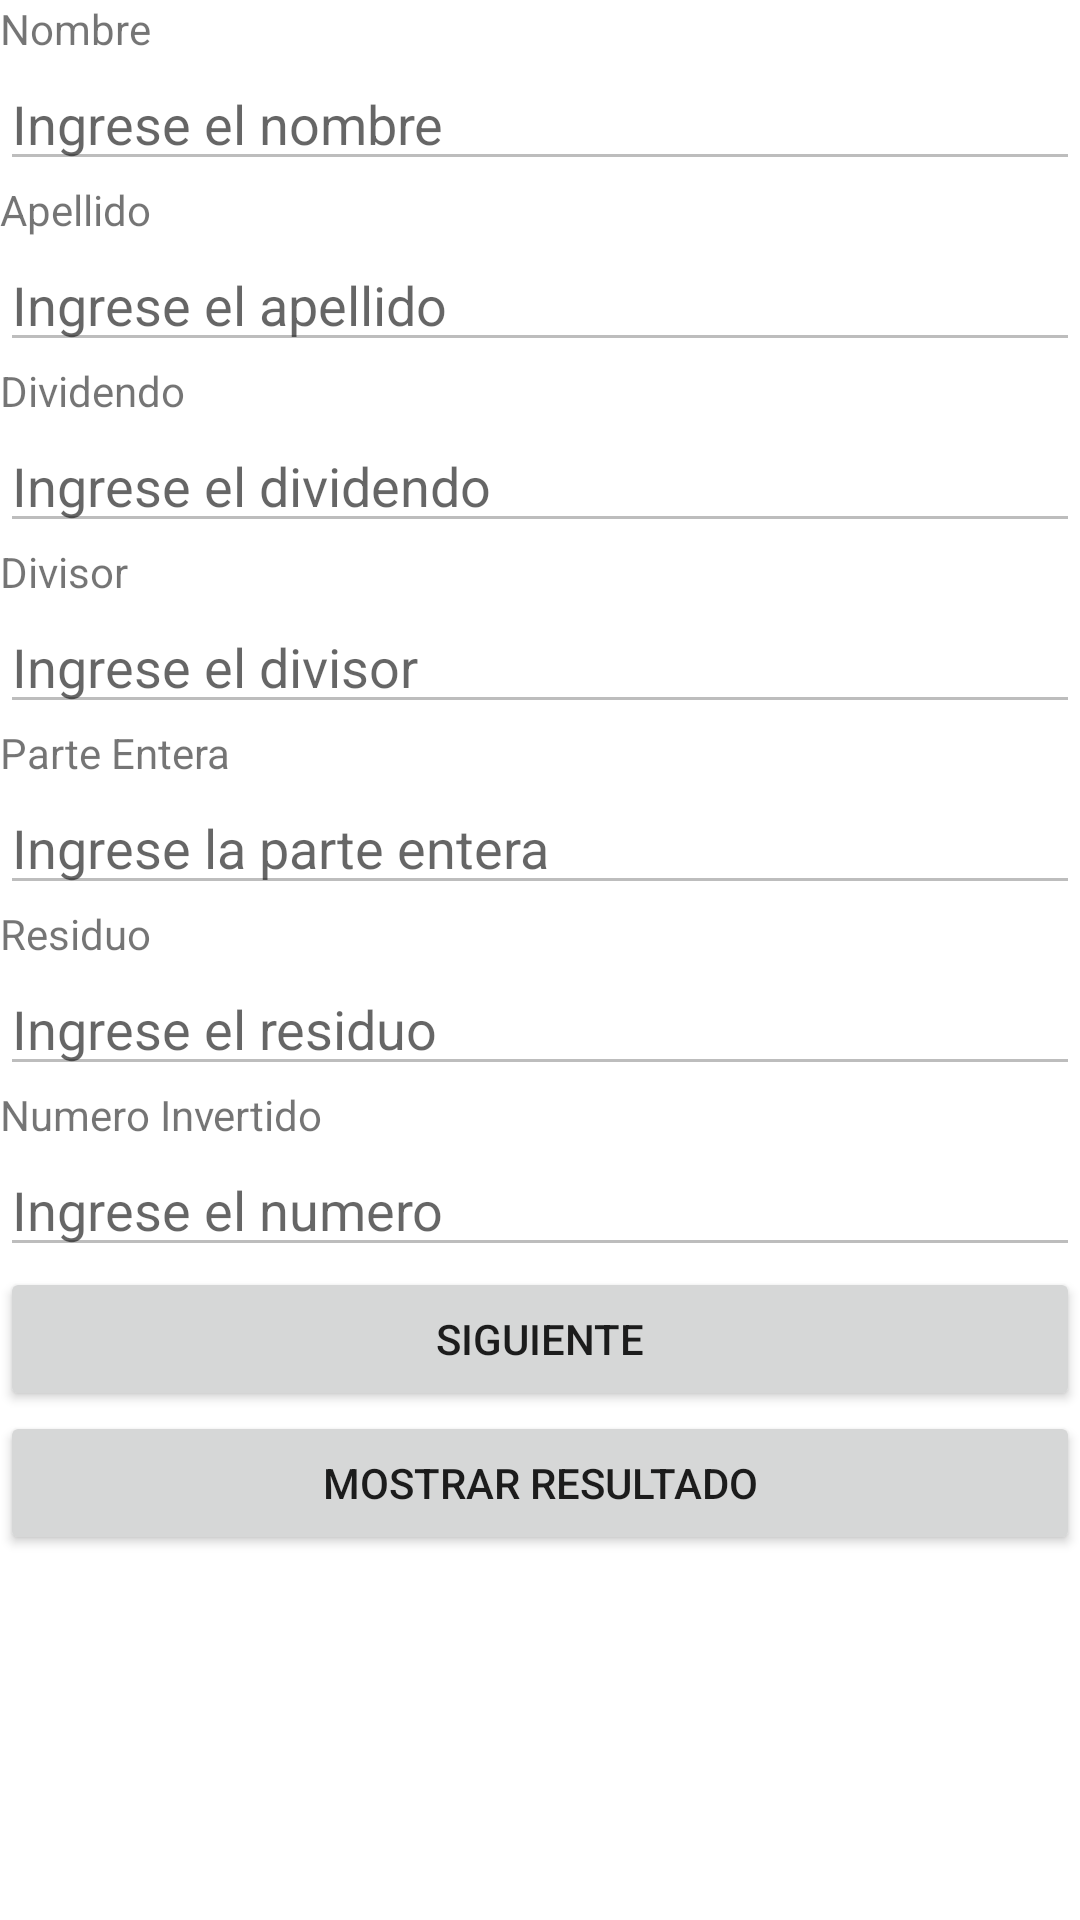

This screen was rendered from an Android layout file. Write that file and the resources it references.
<!-- AndroidManifest.xml: application theme Theme.Prueba01_Allison_Aulestia -->
<!-- res/layout/activity_main.xml -->
<?xml version="1.0" encoding="utf-8"?>
<LinearLayout xmlns:android="http://schemas.android.com/apk/res/android"
    xmlns:app="http://schemas.android.com/apk/res-auto"
    xmlns:tools="http://schemas.android.com/tools"
    android:layout_width="match_parent"
    android:layout_height="match_parent"
    android:orientation="vertical"
    tools:context=".MainActivity">


    <TextView
        android:id="@+id/textViewNombre"
        android:layout_width="match_parent"
        android:layout_height="wrap_content"
        android:text="@string/textViewNombre" />

    <EditText
        android:id="@+id/editTextNombre"
        android:layout_width="match_parent"
        android:layout_height="wrap_content"
        android:ems="10"
        android:inputType="none"
        android:enabled="false"
        android:hint="@string/editTextNombre" />


    <TextView
        android:id="@+id/textViewApellido"
        android:layout_width="match_parent"
        android:layout_height="wrap_content"
        android:text="@string/textViewApellido" />

    <EditText
        android:id="@+id/editTextApellido"
        android:layout_width="match_parent"
        android:layout_height="wrap_content"
        android:ems="10"
        android:inputType="none"
        android:enabled="false"
        android:hint="@string/editTextApellido" />

    <TextView
        android:id="@+id/textViewDividendo"
        android:layout_width="match_parent"
        android:layout_height="wrap_content"
        android:text="@string/textViewDividendo" />

    <EditText
        android:id="@+id/editTextDividendo"
        android:layout_width="match_parent"
        android:layout_height="wrap_content"
        android:ems="10"
        android:inputType="none"
        android:enabled="false"
        android:hint="@string/editTextDividendo" />

    <TextView
        android:id="@+id/textViewDivisor"
        android:layout_width="match_parent"
        android:layout_height="wrap_content"
        android:text="@string/textViewDivisor" />

    <EditText
        android:id="@+id/editTextDivisor"
        android:layout_width="match_parent"
        android:layout_height="wrap_content"
        android:ems="10"
        android:inputType="none"
        android:enabled="false"
        android:hint="@string/editTextDivisor" />

    <TextView
        android:id="@+id/textViewParteEntera"
        android:layout_width="match_parent"
        android:layout_height="wrap_content"
        android:text="@string/textViewParteEntera" />

    <EditText
        android:id="@+id/editTextParteEntera"
        android:layout_width="match_parent"
        android:layout_height="wrap_content"
        android:ems="10"
        android:inputType="none"
        android:enabled="false"
        android:hint="@string/editTextParteEntera" />

    <TextView
        android:id="@+id/textViewResiduo"
        android:layout_width="match_parent"
        android:layout_height="wrap_content"
        android:text="@string/textViewResiduo" />

    <EditText
        android:id="@+id/editTextResiduo"
        android:layout_width="match_parent"
        android:layout_height="wrap_content"
        android:ems="10"
        android:inputType="none"
        android:enabled="false"
        android:hint="@string/editTextResiduo" />

    <TextView
        android:id="@+id/textViewNum_Invertido"
        android:layout_width="match_parent"
        android:layout_height="wrap_content"
        android:text="@string/textViewNum_Invertido" />

    <EditText
        android:id="@+id/editTextNum_Invertido"
        android:layout_width="match_parent"
        android:layout_height="wrap_content"
        android:ems="10"
        android:inputType="none"
        android:enabled="false"
        android:hint="@string/editTextNum_Invertido" />

    <Button
        android:id="@+id/button_Siguiente"
        android:layout_width="match_parent"
        android:layout_height="wrap_content"
        android:text="@string/button_Siguiente" />

    <Button
        android:id="@+id/button_Resultado"
        android:layout_width="match_parent"
        android:layout_height="wrap_content"
        android:text="@string/button_Resultado" />

</LinearLayout>
<!-- resources referenced by this layout -->
<resources>
  <string name="button_Resultado">Mostrar Resultado</string>
  <string name="button_Siguiente">Siguiente</string>
  <string name="editTextApellido">Ingrese el apellido</string>
  <string name="editTextDividendo">Ingrese el dividendo</string>
  <string name="editTextDivisor">Ingrese el divisor</string>
  <string name="editTextNombre">Ingrese el nombre</string>
  <string name="editTextNum_Invertido">Ingrese el numero</string>
  <string name="editTextParteEntera">Ingrese la parte entera</string>
  <string name="editTextResiduo">Ingrese el residuo</string>
  <string name="textViewApellido">Apellido</string>
  <string name="textViewDividendo">Dividendo</string>
  <string name="textViewDivisor">Divisor</string>
  <string name="textViewNombre">Nombre</string>
  <string name="textViewNum_Invertido">Numero Invertido</string>
  <string name="textViewParteEntera">Parte Entera</string>
  <string name="textViewResiduo">Residuo</string>
  <style name="Theme.Prueba01_Allison_Aulestia" parent="Theme.MaterialComponents.DayNight.DarkActionBar">
          
          <item name="colorPrimary">@color/purple_500</item>
          <item name="colorPrimaryVariant">@color/purple_700</item>
          <item name="colorOnPrimary">@color/white</item>
          
          <item name="colorSecondary">@color/teal_200</item>
          <item name="colorSecondaryVariant">@color/teal_700</item>
          <item name="colorOnSecondary">@color/black</item>
          
          <item name="android:statusBarColor">?attr/colorPrimaryVariant</item>
          
      </style>
  <!-- not gathered from this repository: default colours our renderer supplied (Android Studio template values) -->
  <color name="purple_500">#FF6200EE</color>
  <color name="purple_700">#FF3700B3</color>
  <color name="teal_200">#FF03DAC5</color>
  <color name="teal_700">#FF018786</color>
  <color name="black">#FF000000</color>
  <color name="white">#FFFFFFFF</color>
</resources>
